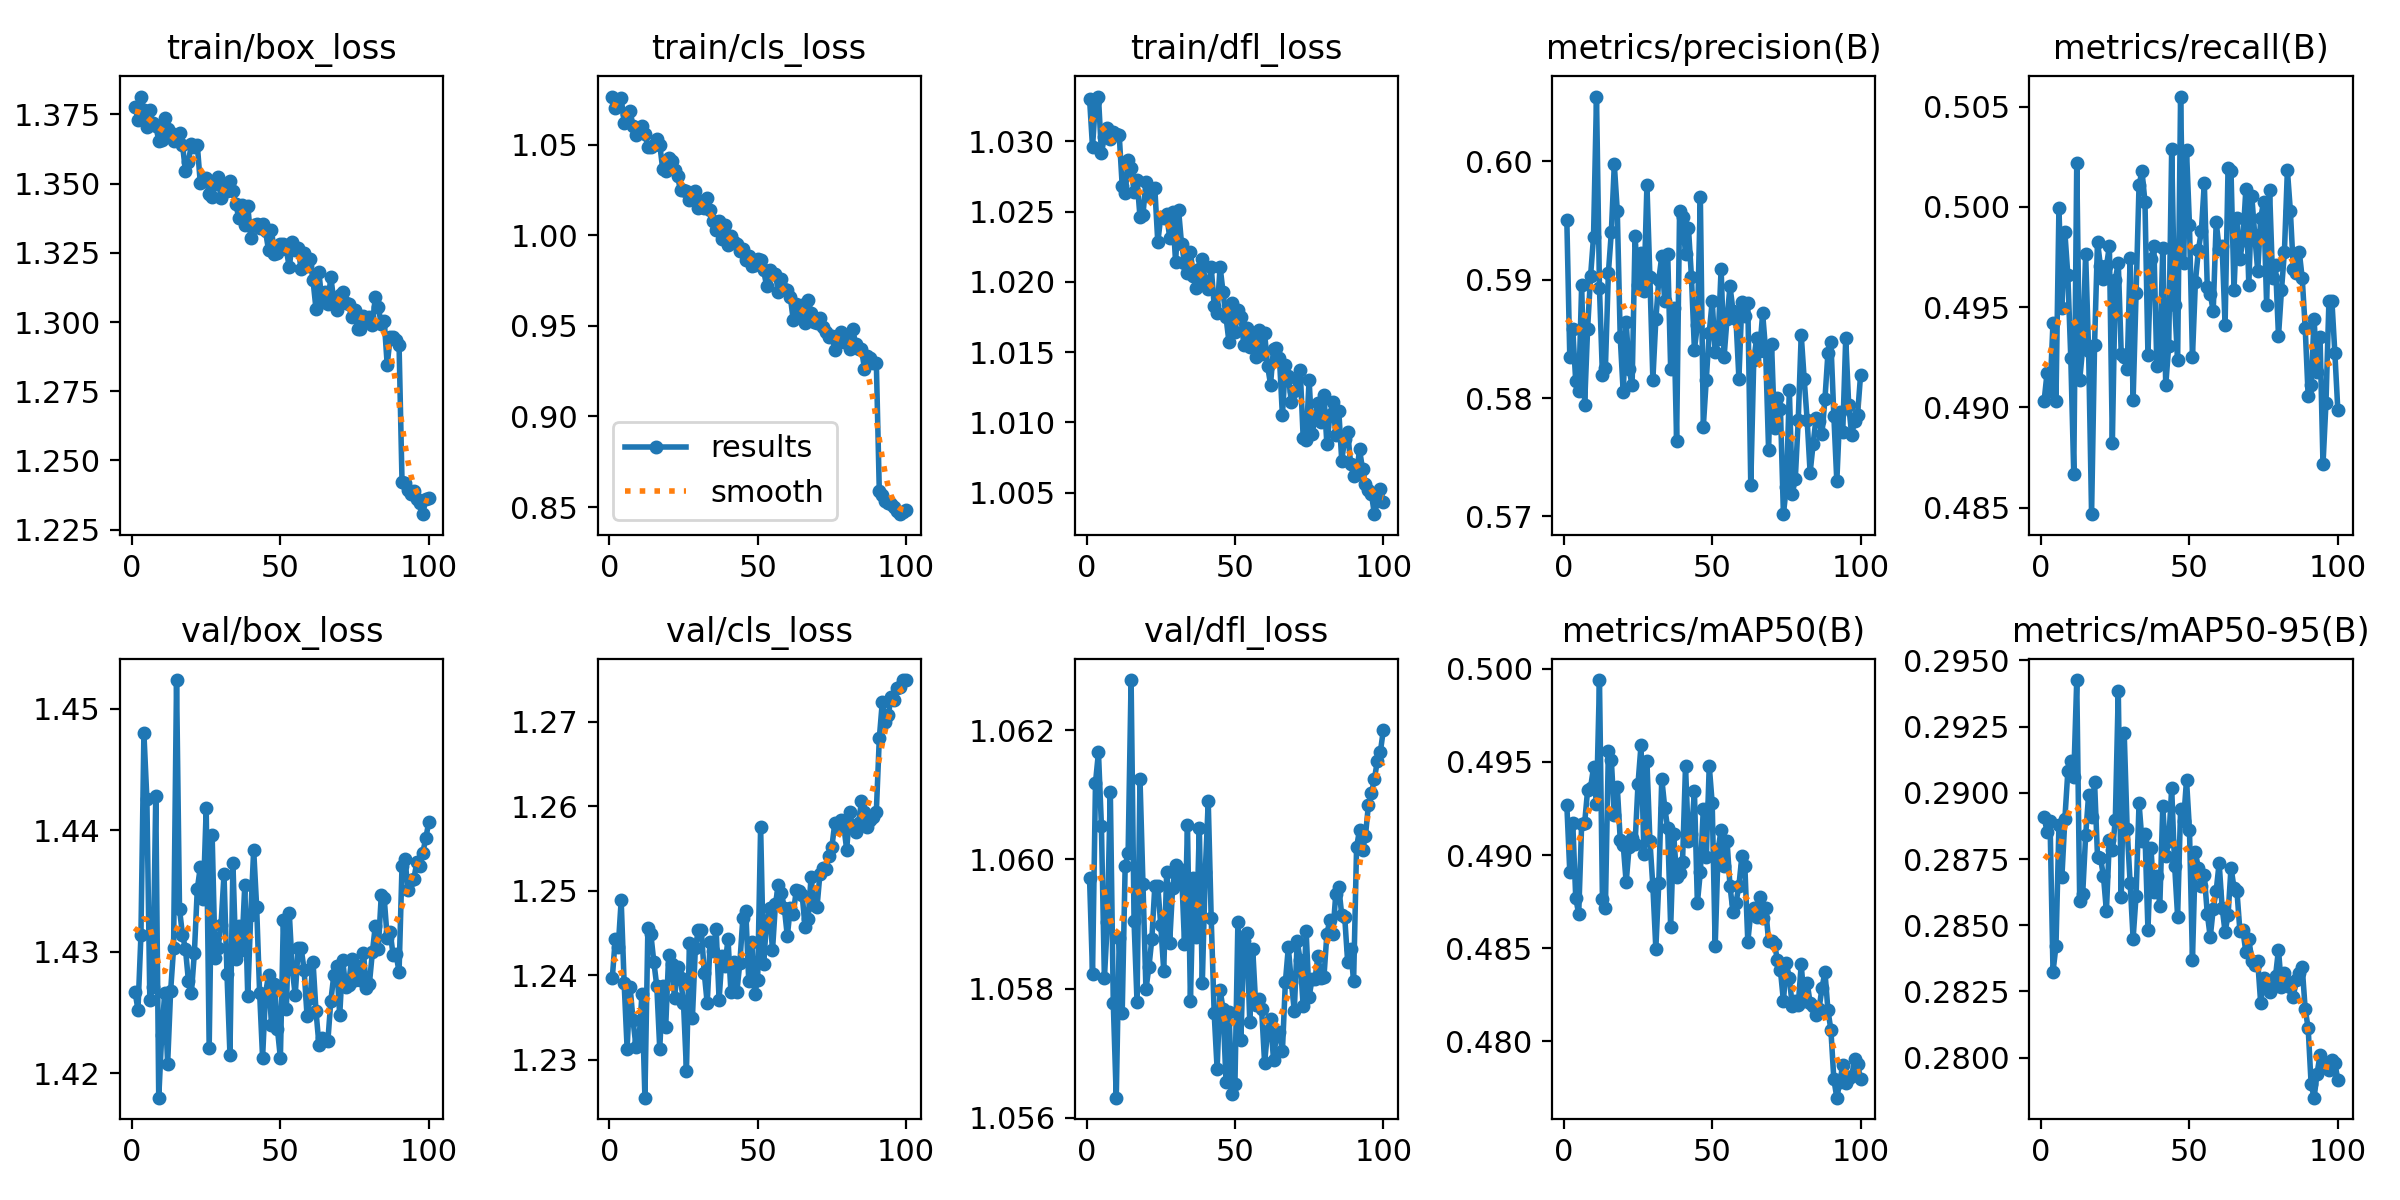

Data behind this chart, as committed beside it:
epoch, time, train/box_loss, train/cls_loss, train/dfl_loss, metrics/precision(B), metrics/recall(B), metrics/mAP50(B), metrics/mAP50-95(B), val/box_loss, val/cls_loss, val/dfl_loss, lr/pg0, lr/pg1, lr/pg2
1, 122.6, 1.378, 1.077, 1.033, 0.595, 0.4903, 0.4927, 0.2891, 1.427, 1.24, 1.06, 0.0009986, 0.0009986, 0.05107
2, 239.2, 1.373, 1.07, 1.03, 0.5835, 0.4917, 0.4891, 0.2885, 1.425, 1.244, 1.058, 0.001998, 0.001998, 0.002066
3, 355.3, 1.381, 1.075, 1.033, 0.5858, 0.4908, 0.4917, 0.2889, 1.431, 1.243, 1.061, 0.001998, 0.001998, 0.001998
4, 470.7, 1.377, 1.076, 1.033, 0.5814, 0.4942, 0.4877, 0.2833, 1.448, 1.249, 1.062, 0.001996, 0.001996, 0.001996
5, 587, 1.371, 1.062, 1.029, 0.5806, 0.4903, 0.4868, 0.2842, 1.443, 1.239, 1.061, 0.001993, 0.001993, 0.001993
6, 702.5, 1.376, 1.067, 1.03, 0.5895, 0.5, 0.4917, 0.2888, 1.426, 1.231, 1.058, 0.001989, 0.001989, 0.001989
7, 818.4, 1.372, 1.068, 1.031, 0.5794, 0.4949, 0.4917, 0.2868, 1.427, 1.239, 1.059, 0.001984, 0.001984, 0.001984
8, 934, 1.371, 1.06, 1.03, 0.5858, 0.4987, 0.4935, 0.289, 1.443, 1.235, 1.061, 0.001978, 0.001978, 0.001978
9, 1050, 1.366, 1.055, 1.031, 0.5903, 0.4966, 0.4936, 0.2908, 1.418, 1.232, 1.058, 0.001971, 0.001971, 0.001971
10, 1166, 1.366, 1.06, 1.031, 0.5936, 0.4924, 0.4947, 0.2912, 1.423, 1.232, 1.056, 0.001963, 0.001963, 0.001963
11, 1282, 1.374, 1.06, 1.03, 0.6055, 0.4867, 0.4928, 0.2906, 1.427, 1.238, 1.059, 0.001955, 0.001955, 0.001955
12, 1398, 1.37, 1.056, 1.027, 0.5893, 0.5022, 0.4994, 0.2943, 1.421, 1.226, 1.058, 0.001946, 0.001946, 0.001946
13, 1515, 1.368, 1.049, 1.026, 0.582, 0.4914, 0.4876, 0.2859, 1.427, 1.246, 1.06, 0.001935, 0.001935, 0.001935
14, 1630, 1.365, 1.049, 1.029, 0.5825, 0.493, 0.4872, 0.2862, 1.43, 1.245, 1.06, 0.001924, 0.001924, 0.001924
15, 1746, 1.367, 1.05, 1.028, 0.5906, 0.4977, 0.4956, 0.2884, 1.452, 1.242, 1.063, 0.001912, 0.001912, 0.001912
16, 1862, 1.368, 1.053, 1.026, 0.594, 0.4928, 0.4951, 0.2899, 1.433, 1.239, 1.059, 0.0019, 0.0019, 0.0019
17, 1977, 1.364, 1.05, 1.027, 0.5997, 0.4847, 0.4921, 0.2891, 1.431, 1.231, 1.058, 0.001886, 0.001886, 0.001886
18, 2093, 1.355, 1.037, 1.025, 0.5958, 0.4931, 0.4937, 0.2904, 1.43, 1.239, 1.061, 0.001872, 0.001872, 0.001872
19, 2208, 1.358, 1.036, 1.025, 0.5851, 0.4983, 0.4908, 0.2876, 1.428, 1.234, 1.06, 0.001857, 0.001857, 0.001857
20, 2324, 1.364, 1.043, 1.027, 0.5805, 0.497, 0.4906, 0.2875, 1.427, 1.242, 1.058, 0.001841, 0.001841, 0.001841
21, 2440, 1.363, 1.041, 1.026, 0.5864, 0.4964, 0.4885, 0.2869, 1.43, 1.241, 1.058, 0.001824, 0.001824, 0.001824
22, 2555, 1.364, 1.036, 1.027, 0.5824, 0.497, 0.4904, 0.2855, 1.435, 1.237, 1.059, 0.001807, 0.001807, 0.001807
23, 2670, 1.35, 1.032, 1.027, 0.5811, 0.4981, 0.4909, 0.2882, 1.437, 1.241, 1.06, 0.001789, 0.001789, 0.001789
24, 2786, 1.352, 1.025, 1.023, 0.5937, 0.4882, 0.4906, 0.2878, 1.434, 1.24, 1.06, 0.00177, 0.00177, 0.00177
25, 2902, 1.352, 1.025, 1.025, 0.5896, 0.4964, 0.4938, 0.289, 1.442, 1.237, 1.059, 0.001751, 0.001751, 0.001751
26, 3017, 1.346, 1.025, 1.025, 0.5923, 0.4972, 0.4959, 0.2939, 1.422, 1.229, 1.058, 0.001731, 0.001731, 0.001731
27, 3133, 1.345, 1.02, 1.025, 0.589, 0.4927, 0.49, 0.2861, 1.44, 1.244, 1.06, 0.00171, 0.00171, 0.00171
28, 3249, 1.35, 1.022, 1.023, 0.598, 0.4925, 0.495, 0.2923, 1.429, 1.235, 1.059, 0.001688, 0.001688, 0.001688
29, 3364, 1.352, 1.025, 1.025, 0.5902, 0.4919, 0.4908, 0.2886, 1.43, 1.243, 1.06, 0.001666, 0.001666, 0.001666
30, 3479, 1.345, 1.015, 1.021, 0.5816, 0.4975, 0.4883, 0.2866, 1.432, 1.245, 1.06, 0.001644, 0.001644, 0.001644
31, 3595, 1.349, 1.019, 1.025, 0.5866, 0.4904, 0.485, 0.2845, 1.436, 1.245, 1.06, 0.001621, 0.001621, 0.001621
32, 3711, 1.347, 1.015, 1.023, 0.59, 0.4957, 0.4885, 0.2861, 1.428, 1.24, 1.06, 0.001597, 0.001597, 0.001597
33, 3827, 1.351, 1.021, 1.021, 0.592, 0.5011, 0.4941, 0.2896, 1.422, 1.237, 1.059, 0.001573, 0.001573, 0.001573
34, 3943, 1.347, 1.014, 1.021, 0.5882, 0.5018, 0.4925, 0.2882, 1.437, 1.244, 1.061, 0.001548, 0.001548, 0.001548
35, 4058, 1.343, 1.008, 1.022, 0.5922, 0.5002, 0.4914, 0.2884, 1.429, 1.243, 1.058, 0.001523, 0.001523, 0.001523
36, 4174, 1.337, 1.003, 1.02, 0.5824, 0.4926, 0.4861, 0.2848, 1.432, 1.246, 1.06, 0.001498, 0.001498, 0.001498
37, 4289, 1.342, 1.008, 1.02, 0.5876, 0.4974, 0.4911, 0.2879, 1.43, 1.237, 1.059, 0.001472, 0.001472, 0.001472
38, 4405, 1.335, 0.9977, 1.021, 0.5764, 0.498, 0.4888, 0.2862, 1.435, 1.242, 1.06, 0.001445, 0.001445, 0.001445
39, 4521, 1.342, 1.006, 1.022, 0.5958, 0.492, 0.489, 0.2869, 1.426, 1.241, 1.058, 0.001419, 0.001419, 0.001419
40, 4636, 1.33, 0.9949, 1.02, 0.5953, 0.4924, 0.4896, 0.2857, 1.433, 1.244, 1.06, 0.001392, 0.001392, 0.001392
41, 4752, 1.335, 0.9994, 1.019, 0.5921, 0.498, 0.4948, 0.2895, 1.438, 1.238, 1.061, 0.001364, 0.001364, 0.001364
42, 4868, 1.335, 0.9966, 1.021, 0.5944, 0.4911, 0.4908, 0.2876, 1.434, 1.242, 1.059, 0.001337, 0.001337, 0.001337
43, 4984, 1.334, 0.9952, 1.018, 0.5902, 0.4931, 0.4911, 0.2882, 1.427, 1.238, 1.058, 0.001309, 0.001309, 0.001309
44, 5099, 1.335, 0.9911, 1.018, 0.5841, 0.5029, 0.4934, 0.2902, 1.421, 1.241, 1.057, 0.001281, 0.001281, 0.001281
45, 5215, 1.333, 0.9927, 1.021, 0.5861, 0.4951, 0.4874, 0.2873, 1.427, 1.247, 1.058, 0.001252, 0.001252, 0.001252
46, 5330, 1.326, 0.9863, 1.019, 0.597, 0.4924, 0.4891, 0.2853, 1.428, 1.248, 1.058, 0.001224, 0.001224, 0.001224
47, 5446, 1.333, 0.9884, 1.017, 0.5776, 0.5055, 0.4925, 0.2894, 1.424, 1.239, 1.057, 0.001195, 0.001195, 0.001195
48, 5562, 1.325, 0.9831, 1.016, 0.5816, 0.4972, 0.4899, 0.2889, 1.427, 1.244, 1.058, 0.001167, 0.001167, 0.001167
49, 5677, 1.325, 0.9835, 1.018, 0.5855, 0.5028, 0.4948, 0.2905, 1.424, 1.238, 1.056, 0.001138, 0.001138, 0.001138
50, 5793, 1.328, 0.9872, 1.016, 0.5882, 0.4991, 0.4928, 0.2886, 1.421, 1.239, 1.057, 0.001109, 0.001109, 0.001109
51, 5908, 1.328, 0.9862, 1.018, 0.5838, 0.4925, 0.4851, 0.2837, 1.433, 1.258, 1.059, 0.00108, 0.00108, 0.00108
52, 6024, 1.326, 0.9808, 1.018, 0.585, 0.4963, 0.4903, 0.2878, 1.425, 1.241, 1.057, 0.001051, 0.001051, 0.001051
53, 6140, 1.32, 0.9722, 1.016, 0.5909, 0.4978, 0.4914, 0.2872, 1.433, 1.246, 1.059, 0.001022, 0.001022, 0.001022
54, 6256, 1.329, 0.9807, 1.017, 0.5835, 0.4988, 0.4894, 0.2865, 1.429, 1.248, 1.059, 0.0009934, 0.0009934, 0.0009934
55, 6372, 1.326, 0.9784, 1.015, 0.5867, 0.5012, 0.4908, 0.2869, 1.426, 1.243, 1.057, 0.0009647, 0.0009647, 0.0009647
56, 6488, 1.327, 0.9785, 1.016, 0.5895, 0.496, 0.4883, 0.2854, 1.43, 1.248, 1.059, 0.0009361, 0.0009361, 0.0009361
57, 6604, 1.319, 0.9685, 1.015, 0.5874, 0.4957, 0.4869, 0.2846, 1.43, 1.251, 1.058, 0.0009076, 0.0009076, 0.0009076
58, 6719, 1.325, 0.9759, 1.017, 0.5867, 0.4948, 0.4874, 0.2856, 1.429, 1.25, 1.058, 0.0008793, 0.0008793, 0.0008793
59, 6836, 1.32, 0.9705, 1.015, 0.5817, 0.4993, 0.4884, 0.2863, 1.425, 1.248, 1.058, 0.0008512, 0.0008512, 0.0008512
60, 6952, 1.323, 0.9699, 1.016, 0.5881, 0.4979, 0.4899, 0.2873, 1.426, 1.245, 1.057, 0.0008233, 0.0008233, 0.0008233
... 40 more rows
